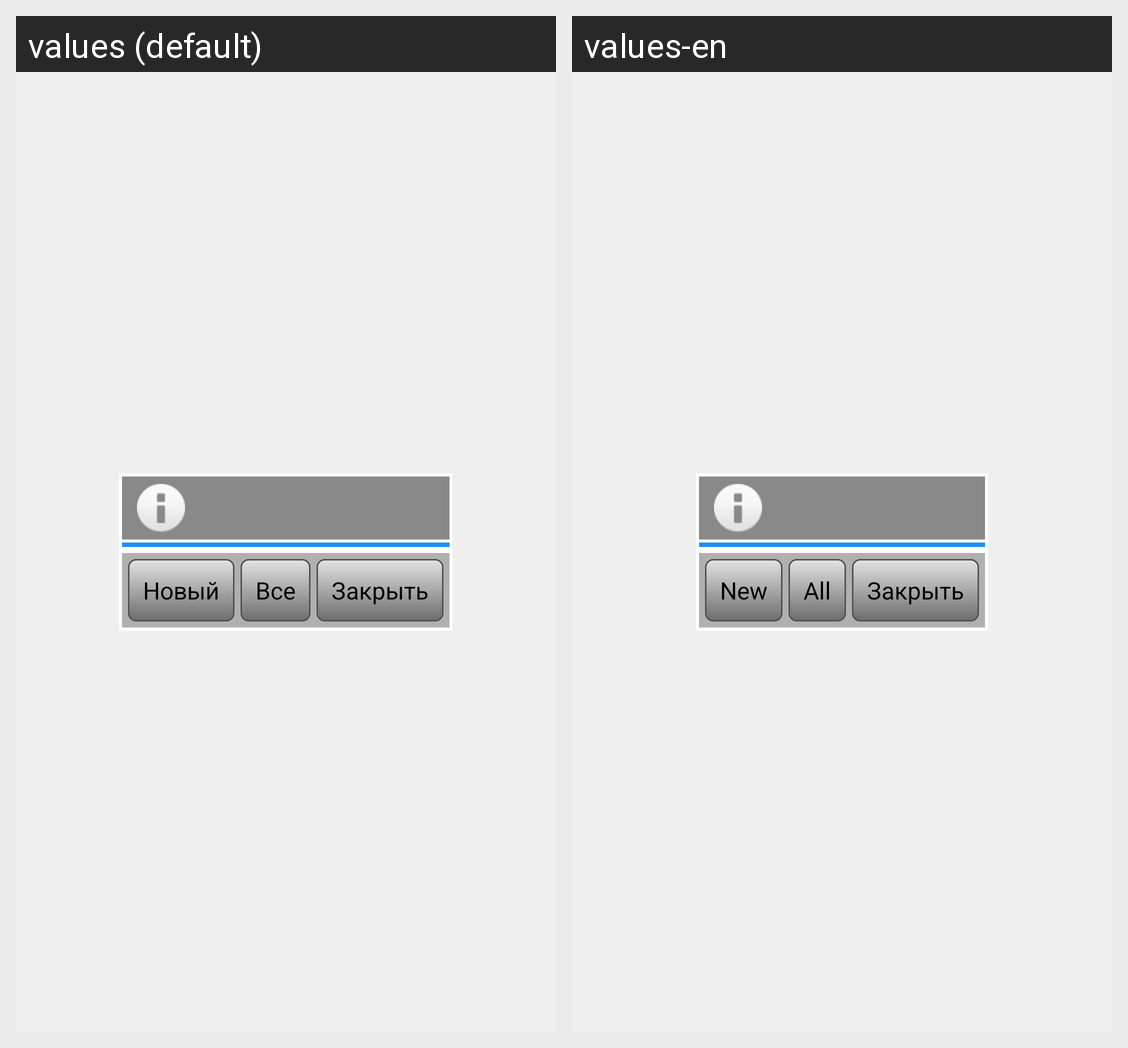

The same Android screen rendered under two of its app's locales, left to right. List the strings drawn on it with the default value and each locale's translation.
Android screen res/layout/dialog_camera1.xml rendered under 2 locales, left to right: values (default), values-en. Device: Nexus 5 (rendered at 1080×1920; each locale shown at half size, 540×960, under a caption strip naming it); theme MyTheme.
Strings drawn on this screen, with the default value and each locale's value (text and hints the layout hard-codes, and strings that could not be matched under every locale, appear in the picture but are not listed):

New
  values: Новый
  values-en: New

All
  values: Все
  values-en: All

Close
  values: Закрыть
  values-en: Закрыть
